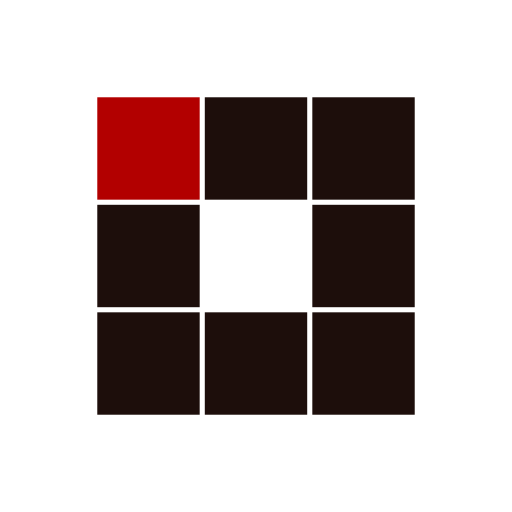
t = 0.00 s
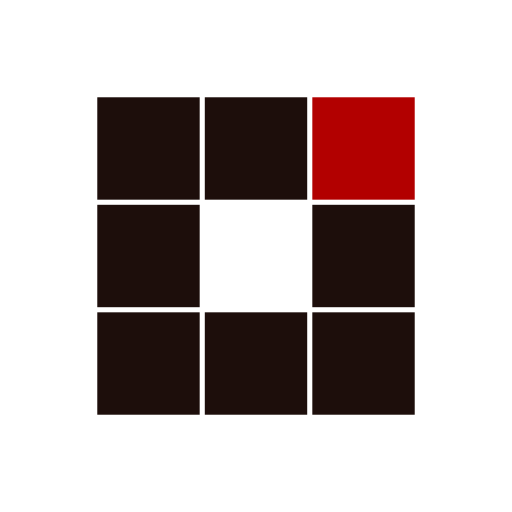
t = 0.31 s
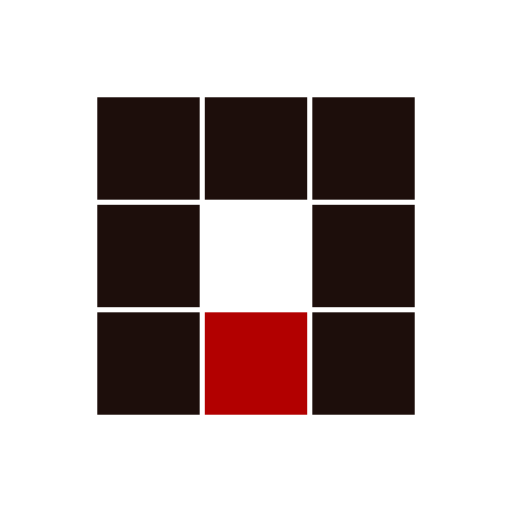
t = 0.63 s
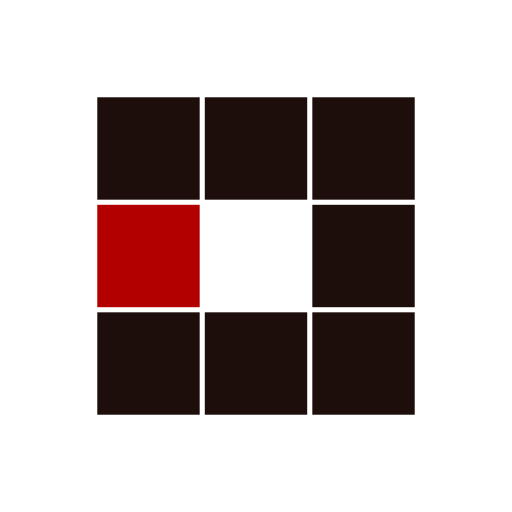
t = 0.94 s
t = 1.25 s: frame unchanged from t = 0.31 s, image omitted
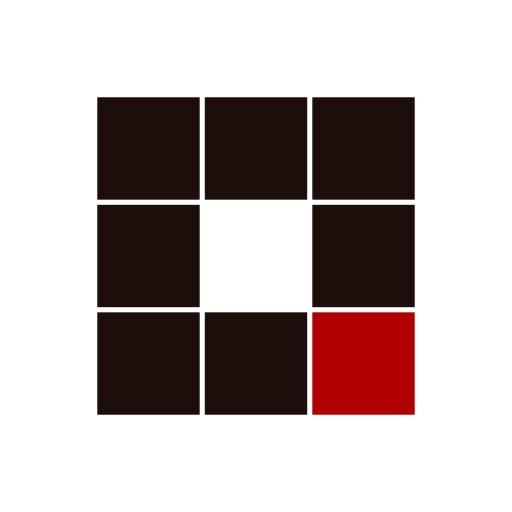
t = 1.53 s

The animated SVG that drew these frames (rendered in a browser with its animation timeline set to each time). Animation: 8 SMIL elements (animate=8); one cycle of 1.88 s, repeats indefinitely.

<?xml version="1.0" encoding="utf-8"?>
<svg xmlns="http://www.w3.org/2000/svg" xmlns:xlink="http://www.w3.org/1999/xlink" style="margin: auto; background: none; display: block; shape-rendering: auto;" width="200px" height="200px" viewBox="0 0 100 100" preserveAspectRatio="xMidYMid">
<rect x="19" y="19" width="20" height="20" fill="#1d0e0b">
  <animate attributeName="fill" values="#b20000;#1d0e0b;#1d0e0b" keyTimes="0;0.125;1" dur="1s" repeatCount="indefinite" begin="0s" calcMode="discrete"></animate>
</rect><rect x="40" y="19" width="20" height="20" fill="#1d0e0b">
  <animate attributeName="fill" values="#b20000;#1d0e0b;#1d0e0b" keyTimes="0;0.125;1" dur="1s" repeatCount="indefinite" begin="0.125s" calcMode="discrete"></animate>
</rect><rect x="61" y="19" width="20" height="20" fill="#1d0e0b">
  <animate attributeName="fill" values="#b20000;#1d0e0b;#1d0e0b" keyTimes="0;0.125;1" dur="1s" repeatCount="indefinite" begin="0.25s" calcMode="discrete"></animate>
</rect><rect x="19" y="40" width="20" height="20" fill="#1d0e0b">
  <animate attributeName="fill" values="#b20000;#1d0e0b;#1d0e0b" keyTimes="0;0.125;1" dur="1s" repeatCount="indefinite" begin="0.875s" calcMode="discrete"></animate>
</rect><rect x="61" y="40" width="20" height="20" fill="#1d0e0b">
  <animate attributeName="fill" values="#b20000;#1d0e0b;#1d0e0b" keyTimes="0;0.125;1" dur="1s" repeatCount="indefinite" begin="0.375s" calcMode="discrete"></animate>
</rect><rect x="19" y="61" width="20" height="20" fill="#1d0e0b">
  <animate attributeName="fill" values="#b20000;#1d0e0b;#1d0e0b" keyTimes="0;0.125;1" dur="1s" repeatCount="indefinite" begin="0.75s" calcMode="discrete"></animate>
</rect><rect x="40" y="61" width="20" height="20" fill="#1d0e0b">
  <animate attributeName="fill" values="#b20000;#1d0e0b;#1d0e0b" keyTimes="0;0.125;1" dur="1s" repeatCount="indefinite" begin="0.625s" calcMode="discrete"></animate>
</rect><rect x="61" y="61" width="20" height="20" fill="#1d0e0b">
  <animate attributeName="fill" values="#b20000;#1d0e0b;#1d0e0b" keyTimes="0;0.125;1" dur="1s" repeatCount="indefinite" begin="0.5s" calcMode="discrete"></animate>
</rect>
<!-- [ldio] generated by https://loading.io/ --></svg>